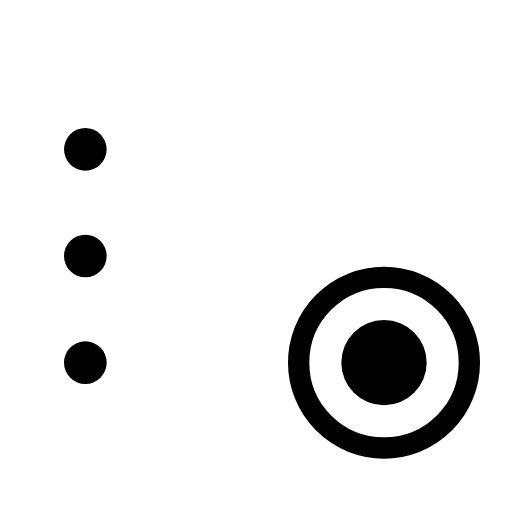
t = 0.00 s
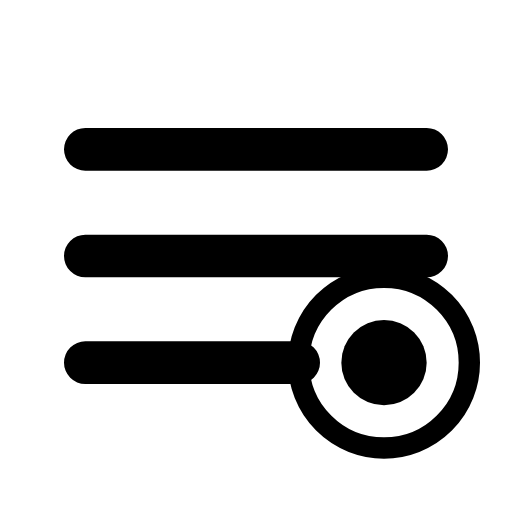
t = 0.50 s
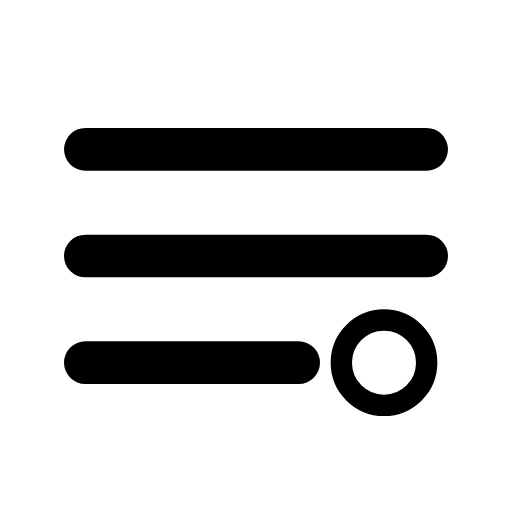
t = 1.00 s
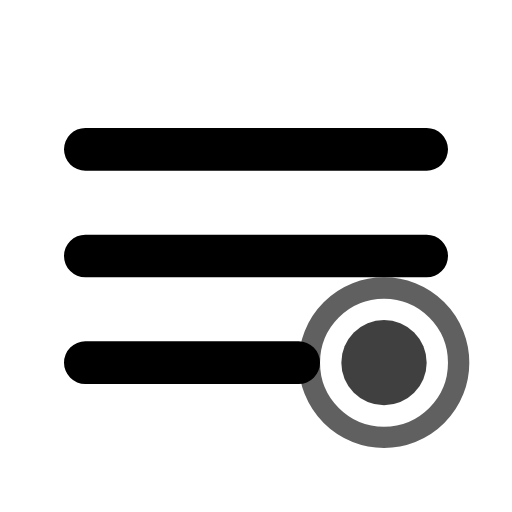
t = 1.56 s
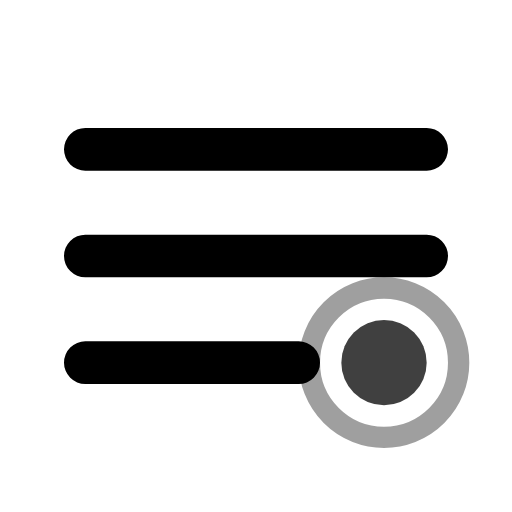
t = 1.94 s
t = 2.50 s: frame unchanged from t = 1.00 s, image omitted

The animated SVG that drew these frames (rendered in a browser with its animation timeline set to each time). Animation: 4 SMIL elements (animate=4); one cycle of 2.50 s, repeats indefinitely.

<?xml version="1.0" encoding="UTF-8"?>
<svg width="24" height="24" viewBox="0 0 24 24" fill="none" xmlns="http://www.w3.org/2000/svg">
    <g>
        <path d="M4 7h16M4 12h16M4 17h10" stroke="currentColor" stroke-width="2" stroke-linecap="round">
            <animate attributeName="stroke-dasharray" from="0 60" to="60 60" dur="1s" fill="freeze"/>
        </path>
        <g transform="translate(18, 17)">
            <circle cx="0" cy="0" r="2" fill="currentColor">
                <animate attributeName="opacity" values="0;1;0" dur="1.5s" begin="1s" repeatCount="indefinite"/>
            </circle>
            <circle cx="0" cy="0" r="4" stroke="currentColor" fill="none" stroke-width="1">
                <animate attributeName="r" values="2;4;2" dur="1.5s" begin="1s" repeatCount="indefinite"/>
                <animate attributeName="opacity" values="1;0" dur="1.5s" begin="1s" repeatCount="indefinite"/>
            </circle>
        </g>
    </g>
</svg>
